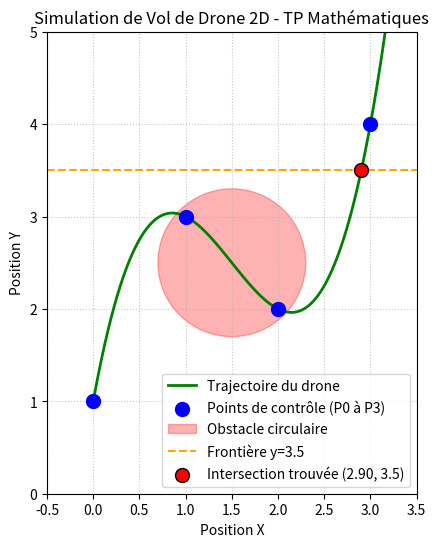

The script that saved this image:
import math
import matplotlib.pyplot as plt

# ==========================================
# 1. CALCUL NUMÉRIQUE ET FLOTTANTS
# ==========================================
def is_close(a, b, epsilon=1e-9):
    """Vérifie l'égalité de deux flottants avec une tolérance epsilon."""
    return abs(a - b) <= epsilon

# ==========================================
# 2. ARITHMÉTIQUE
# ==========================================
def direction_simplifiee(dx, dy):
    """
    Simplifie un vecteur de direction sur une grille entière en utilisant le PGCD.
    """
    pgcd = math.gcd(abs(int(dx)), abs(int(dy)))
    if pgcd == 0:
        return 0, 0
    return int(dx)//pgcd, int(dy)//pgcd

# ==========================================
# 3. GÉOMÉTRIE DU PLAN
# ==========================================
class Point:
    def __init__(self, x, y):
        self.x = x
        self.y = y

    def distance(self, autre_point):
        """Distance euclidienne entre deux points."""
        return math.sqrt((self.x - autre_point.x)**2 + (self.y - autre_point.y)**2)

class ObstacleCirculaire:
    def __init__(self, centre, rayon):
        self.centre = centre
        self.rayon = rayon
        
    def contient_point(self, p):
        """Vérifie si un point est à l'intérieur de l'obstacle (collision)."""
        dist = p.distance(self.centre)
        if dist < self.rayon or is_close(dist, self.rayon):
            return True
        return False

# ==========================================
# 4. MATRICES ET SYSTÈMES LINÉAIRES (Sans Numpy)
# ==========================================
def resoudre_systeme_lineaire(A, B):
    """
    Résout le système linéaire A*X = B via la méthode du pivot de Gauss.
    """
    n = len(B)
    # Création de la matrice augmentée [A | B]
    M = [ligne[:] + [B[i]] for i, ligne in enumerate(A)]
    
    for i in range(n):
        # Recherche du pivot maximum pour la stabilité numérique
        max_row = max(range(i, n), key=lambda r: abs(M[r][i]))
        M[i], M[max_row] = M[max_row], M[i]
        
        pivot = M[i][i]
        if is_close(pivot, 0.0):
            raise ValueError("Le système n'a pas de solution unique (Matrice singulière).")
        
        # Normalisation de la ligne du pivot
        for j in range(i, n + 1):
            M[i][j] /= pivot
            
        # Élimination des autres lignes
        for k in range(n):
            if k != i:
                facteur = M[k][i]
                for j in range(i, n + 1):
                    M[k][j] -= facteur * M[i][j]
                    
    # Extraction du vecteur solution X
    return [M[i][n] for i in range(n)]

def trouver_polynome_trajectoire(points):
    """
    Trouve les coefficients du polynôme passant par 4 points 
    en résolvant un système linéaire de Vandermonde.
    """
    A = []
    B = []
    for p in points:
        x, y = p.x, p.y
        # Ligne de la matrice de Vandermonde : [x^3, x^2, x^1, x^0]
        A.append([x**3, x**2, x, 1])
        B.append(y)
        
    return resoudre_systeme_lineaire(A, B)

# ==========================================
# 5. POLYNÔMES ET RECHERCHE DE RACINES
# ==========================================
def evaluer_polynome(coeffs, x):
    """Évalue le polynôme (méthode de Horner pour la stabilité numérique)."""
    resultat = 0
    for c in coeffs:
        resultat = resultat * x + c
    return resultat

def chercher_intersection_frontiere(coeffs, y_frontiere, a, b, tol=1e-6, max_iter=100):
    """
    Recherche de l'abscisse de franchissement par dichotomie.
    """
    def f(x):
        return evaluer_polynome(coeffs, x) - y_frontiere

    if f(a) * f(b) > 0:
        return None # Pas de racine garantie

    for _ in range(max_iter):
        m = (a + b) / 2.0
        if is_close(f(m), 0.0, tol) or (b - a) / 2.0 < tol:
            return m
        
        if f(m) * f(a) < 0:
            b = m
        else:
            a = m
            
    return (a + b) / 2.0

# ==========================================
# EXÉCUTION DU PROJET ET VISUALISATION
# ==========================================
if __name__ == "__main__":
    print("=== DÉBUT DE LA SIMULATION DU DRONE ===")

    # 1. Arithmétique
    dx_initial, dy_initial = 100, 25
    dir_x, dir_y = direction_simplifiee(dx_initial, dy_initial)
    print(f"Vecteur direction initial (100, 25) simplifié par PGCD : ({dir_x}, {dir_y})")

    # 2. Matrices (Pivot de Gauss)
    points_controle = [Point(0, 1), Point(1, 3), Point(2, 2), Point(3, 4)]
    coeffs_traj = trouver_polynome_trajectoire(points_controle)
    print(f"\nCoefficients du polynôme de trajectoire (ax^3 + bx^2 + cx + d):")
    print(f"a={coeffs_traj[0]:.2f}, b={coeffs_traj[1]:.2f}, c={coeffs_traj[2]:.2f}, d={coeffs_traj[3]:.2f}")

    # 3. Flottants et Géométrie
    centre_obs = Point(1.5, 2.5)
    rayon_obs = 0.8
    obstacle = ObstacleCirculaire(centre=centre_obs, rayon=rayon_obs)
    
    # 4. Recherche de racines
    y_cible = 3.5
    x_inter = chercher_intersection_frontiere(coeffs_traj, y_cible, a=2.0, b=3.0)
    
    if x_inter:
        print(f"\nRecherche de racine (Dichotomie) :")
        print(f"Le drone franchit la frontière y={y_cible} à l'abscisse x={x_inter:.4f}")
        
    print("\nGénération du graphique en cours...")

    # ==========================================
    # PARTIE VISUELLE AVEC MATPLOTLIB
    # ==========================================
    # Préparation des données pour le tracé de la courbe
    x_valeurs = []
    y_valeurs = []
    nb_points_trace = 100
    for i in range(nb_points_trace):
        x = i * (3.2 / (nb_points_trace - 1)) # Échantillonnage de x=0 à x=3.2
        x_valeurs.append(x)
        y_valeurs.append(evaluer_polynome(coeffs_traj, x))

    # Création du graphique
    fig, ax = plt.subplots(figsize=(10, 6))
    
    # Tracer la trajectoire
    ax.plot(x_valeurs, y_valeurs, label='Trajectoire du drone', color='green', linewidth=2)
    
    # Tracer les points de contrôle
    x_points = [p.x for p in points_controle]
    y_points = [p.y for p in points_controle]
    ax.scatter(x_points, y_points, color='blue', s=100, label='Points de contrôle (P0 à P3)', zorder=5)
    
    # Tracer l'obstacle
    cercle_obs = plt.Circle((centre_obs.x, centre_obs.y), rayon_obs, color='red', alpha=0.3, label='Obstacle circulaire')
    ax.add_patch(cercle_obs)
    
    # Tracer la frontière y = 3.5
    ax.axhline(y=y_cible, color='orange', linestyle='--', label=f'Frontière y={y_cible}')
    
    # Tracer le point d'intersection trouvé par dichotomie
    if x_inter:
        ax.scatter([x_inter], [y_cible], color='red', s=100, edgecolor='black', zorder=6, label=f'Intersection trouvée ({x_inter:.2f}, {y_cible})')

    # Finitions du graphique
    ax.set_aspect('equal', adjustable='box')
    ax.set_xlim(-0.5, 3.5)
    ax.set_ylim(0, 5)
    ax.grid(True, linestyle=':', alpha=0.7)
    ax.set_title('Simulation de Vol de Drone 2D - TP Mathématiques')
    ax.set_xlabel('Position X')
    ax.set_ylabel('Position Y')
    ax.legend(loc='lower right')

    # Affichage de la fenêtre (bloque le script jusqu'à fermeture)
    plt.show()
